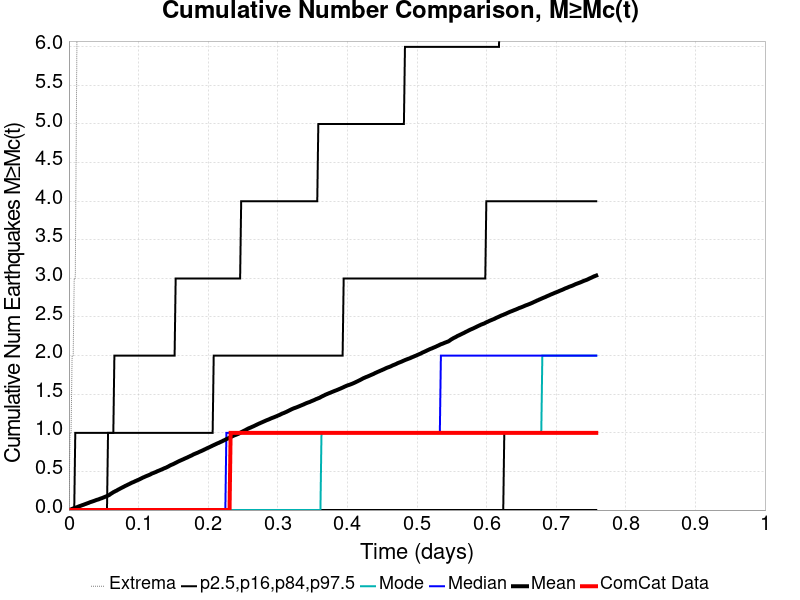

The file beside this chart, header and first rows:
Time (days), ComCat Data, Simulation Mean, Simulation Median, Simulation Mode, Simulation Minimum, Simulation Maximum, 2.5 %-ile, 16 %-ile, 84 %-ile, 97.5 %-ile
0.0, 0.0, 0.0, 0.0, 0.0, 0.0, 0.0, 0.0, 0.0, 0.0, 0.0
0.001518, 0.0, 0.004, 0.0, 0.0, 0.0, 1.0, 0.0, 0.0, 0.0, 0.0
0.003036, 0.0, 0.0086, 0.0, 0.0, 0.0, 1.0, 0.0, 0.0, 0.0, 0.0
0.004555, 0.0, 0.015, 0.0, 0.0, 0.0, 2.0, 0.0, 0.0, 0.0, 0.0
0.006073, 0.0, 0.0205, 0.0, 0.0, 0.0, 2.0, 0.0, 0.0, 0.0, 0.0
0.007591, 0.0, 0.0254, 0.0, 0.0, 0.0, 3.0, 0.0, 0.0, 0.0, 0.0
0.009109, 0.0, 0.0299, 0.0, 0.0, 0.0, 3.0, 0.0, 0.0, 0.0, 1.0
0.01063, 0.0, 0.0343, 0.0, 0.0, 0.0, 5.0, 0.0, 0.0, 0.0, 1.0
0.01215, 0.0, 0.0391, 0.0, 0.0, 0.0, 7.0, 0.0, 0.0, 0.0, 1.0
0.01366, 0.0, 0.0451, 0.0, 0.0, 0.0, 8.0, 0.0, 0.0, 0.0, 1.0
0.01518, 0.0, 0.0507, 0.0, 0.0, 0.0, 10.0, 0.0, 0.0, 0.0, 1.0
0.0167, 0.0, 0.0548, 0.0, 0.0, 0.0, 10.0, 0.0, 0.0, 0.0, 1.0
0.01822, 0.0, 0.0604, 0.0, 0.0, 0.0, 10.0, 0.0, 0.0, 0.0, 1.0
0.01974, 0.0, 0.0652, 0.0, 0.0, 0.0, 12.0, 0.0, 0.0, 0.0, 1.0
0.02126, 0.0, 0.0696, 0.0, 0.0, 0.0, 13.0, 0.0, 0.0, 0.0, 1.0
0.02277, 0.0, 0.0755, 0.0, 0.0, 0.0, 13.0, 0.0, 0.0, 0.0, 1.0
0.02429, 0.0, 0.0802, 0.0, 0.0, 0.0, 13.0, 0.0, 0.0, 0.0, 1.0
0.02581, 0.0, 0.0854, 0.0, 0.0, 0.0, 14.0, 0.0, 0.0, 0.0, 1.0
0.02733, 0.0, 0.0902, 0.0, 0.0, 0.0, 15.0, 0.0, 0.0, 0.0, 1.0
0.02885, 0.0, 0.0956, 0.0, 0.0, 0.0, 15.0, 0.0, 0.0, 0.0, 1.0
0.03036, 0.0, 0.1017, 0.0, 0.0, 0.0, 16.0, 0.0, 0.0, 0.0, 1.0
0.03188, 0.0, 0.1061, 0.0, 0.0, 0.0, 16.0, 0.0, 0.0, 0.0, 1.0
0.0334, 0.0, 0.1101, 0.0, 0.0, 0.0, 16.0, 0.0, 0.0, 0.0, 1.0
0.03492, 0.0, 0.1154, 0.0, 0.0, 0.0, 16.0, 0.0, 0.0, 0.0, 1.0
0.03644, 0.0, 0.1199, 0.0, 0.0, 0.0, 16.0, 0.0, 0.0, 0.0, 1.0
0.03796, 0.0, 0.1251, 0.0, 0.0, 0.0, 16.0, 0.0, 0.0, 0.0, 1.0
0.03947, 0.0, 0.1306, 0.0, 0.0, 0.0, 16.0, 0.0, 0.0, 0.0, 1.0
0.04099, 0.0, 0.1346, 0.0, 0.0, 0.0, 16.0, 0.0, 0.0, 0.0, 1.0
0.04251, 0.0, 0.1382, 0.0, 0.0, 0.0, 16.0, 0.0, 0.0, 0.0, 1.0
0.04403, 0.0, 0.1442, 0.0, 0.0, 0.0, 18.0, 0.0, 0.0, 0.0, 1.0
0.04555, 0.0, 0.1493, 0.0, 0.0, 0.0, 18.0, 0.0, 0.0, 0.0, 1.0
0.04706, 0.0, 0.1534, 0.0, 0.0, 0.0, 18.0, 0.0, 0.0, 0.0, 1.0
0.04858, 0.0, 0.1592, 0.0, 0.0, 0.0, 18.0, 0.0, 0.0, 0.0, 1.0
0.0501, 0.0, 0.1646, 0.0, 0.0, 0.0, 18.0, 0.0, 0.0, 0.0, 1.0
0.05162, 0.0, 0.1704, 0.0, 0.0, 0.0, 18.0, 0.0, 0.0, 0.0, 1.0
0.05314, 0.0, 0.1759, 0.0, 0.0, 0.0, 18.0, 0.0, 0.0, 0.0, 1.0
0.05466, 0.0, 0.1811, 0.0, 0.0, 0.0, 18.0, 0.0, 0.0, 0.0, 1.0
0.05617, 0.0, 0.1882, 0.0, 0.0, 0.0, 18.0, 0.0, 0.0, 1.0, 1.0
0.05769, 0.0, 0.1939, 0.0, 0.0, 0.0, 18.0, 0.0, 0.0, 1.0, 1.0
0.05921, 0.0, 0.2044, 0.0, 0.0, 0.0, 42.0, 0.0, 0.0, 1.0, 1.0
0.06073, 0.0, 0.2136, 0.0, 0.0, 0.0, 78.0, 0.0, 0.0, 1.0, 1.0
0.06225, 0.0, 0.2217, 0.0, 0.0, 0.0, 114.0, 0.0, 0.0, 1.0, 1.0
0.06377, 0.0, 0.2311, 0.0, 0.0, 0.0, 151.0, 0.0, 0.0, 1.0, 1.0
0.06528, 0.0, 0.2375, 0.0, 0.0, 0.0, 171.0, 0.0, 0.0, 1.0, 2.0
0.0668, 0.0, 0.2455, 0.0, 0.0, 0.0, 191.0, 0.0, 0.0, 1.0, 2.0
0.06832, 0.0, 0.251, 0.0, 0.0, 0.0, 205.0, 0.0, 0.0, 1.0, 2.0
0.06984, 0.0, 0.2597, 0.0, 0.0, 0.0, 226.0, 0.0, 0.0, 1.0, 2.0
0.07136, 0.0, 0.2673, 0.0, 0.0, 0.0, 243.0, 0.0, 0.0, 1.0, 2.0
0.07287, 0.0, 0.2741, 0.0, 0.0, 0.0, 260.0, 0.0, 0.0, 1.0, 2.0
0.07439, 0.0, 0.282, 0.0, 0.0, 0.0, 280.0, 0.0, 0.0, 1.0, 2.0
0.07591, 0.0, 0.2886, 0.0, 0.0, 0.0, 298.0, 0.0, 0.0, 1.0, 2.0
0.07743, 0.0, 0.2962, 0.0, 0.0, 0.0, 317.0, 0.0, 0.0, 1.0, 2.0
0.07895, 0.0, 0.3024, 0.0, 0.0, 0.0, 326.0, 0.0, 0.0, 1.0, 2.0
0.08047, 0.0, 0.3108, 0.0, 0.0, 0.0, 342.0, 0.0, 0.0, 1.0, 2.0
0.08198, 0.0, 0.3168, 0.0, 0.0, 0.0, 358.0, 0.0, 0.0, 1.0, 2.0
0.0835, 0.0, 0.3233, 0.0, 0.0, 0.0, 368.0, 0.0, 0.0, 1.0, 2.0
0.08502, 0.0, 0.3307, 0.0, 0.0, 0.0, 381.0, 0.0, 0.0, 1.0, 2.0
0.08654, 0.0, 0.3365, 0.0, 0.0, 0.0, 395.0, 0.0, 0.0, 1.0, 2.0
0.08806, 0.0, 0.3437, 0.0, 0.0, 0.0, 408.0, 0.0, 0.0, 1.0, 2.0
0.08957, 0.0, 0.3506, 0.0, 0.0, 0.0, 418.0, 0.0, 0.0, 1.0, 2.0
... 440 more rows
